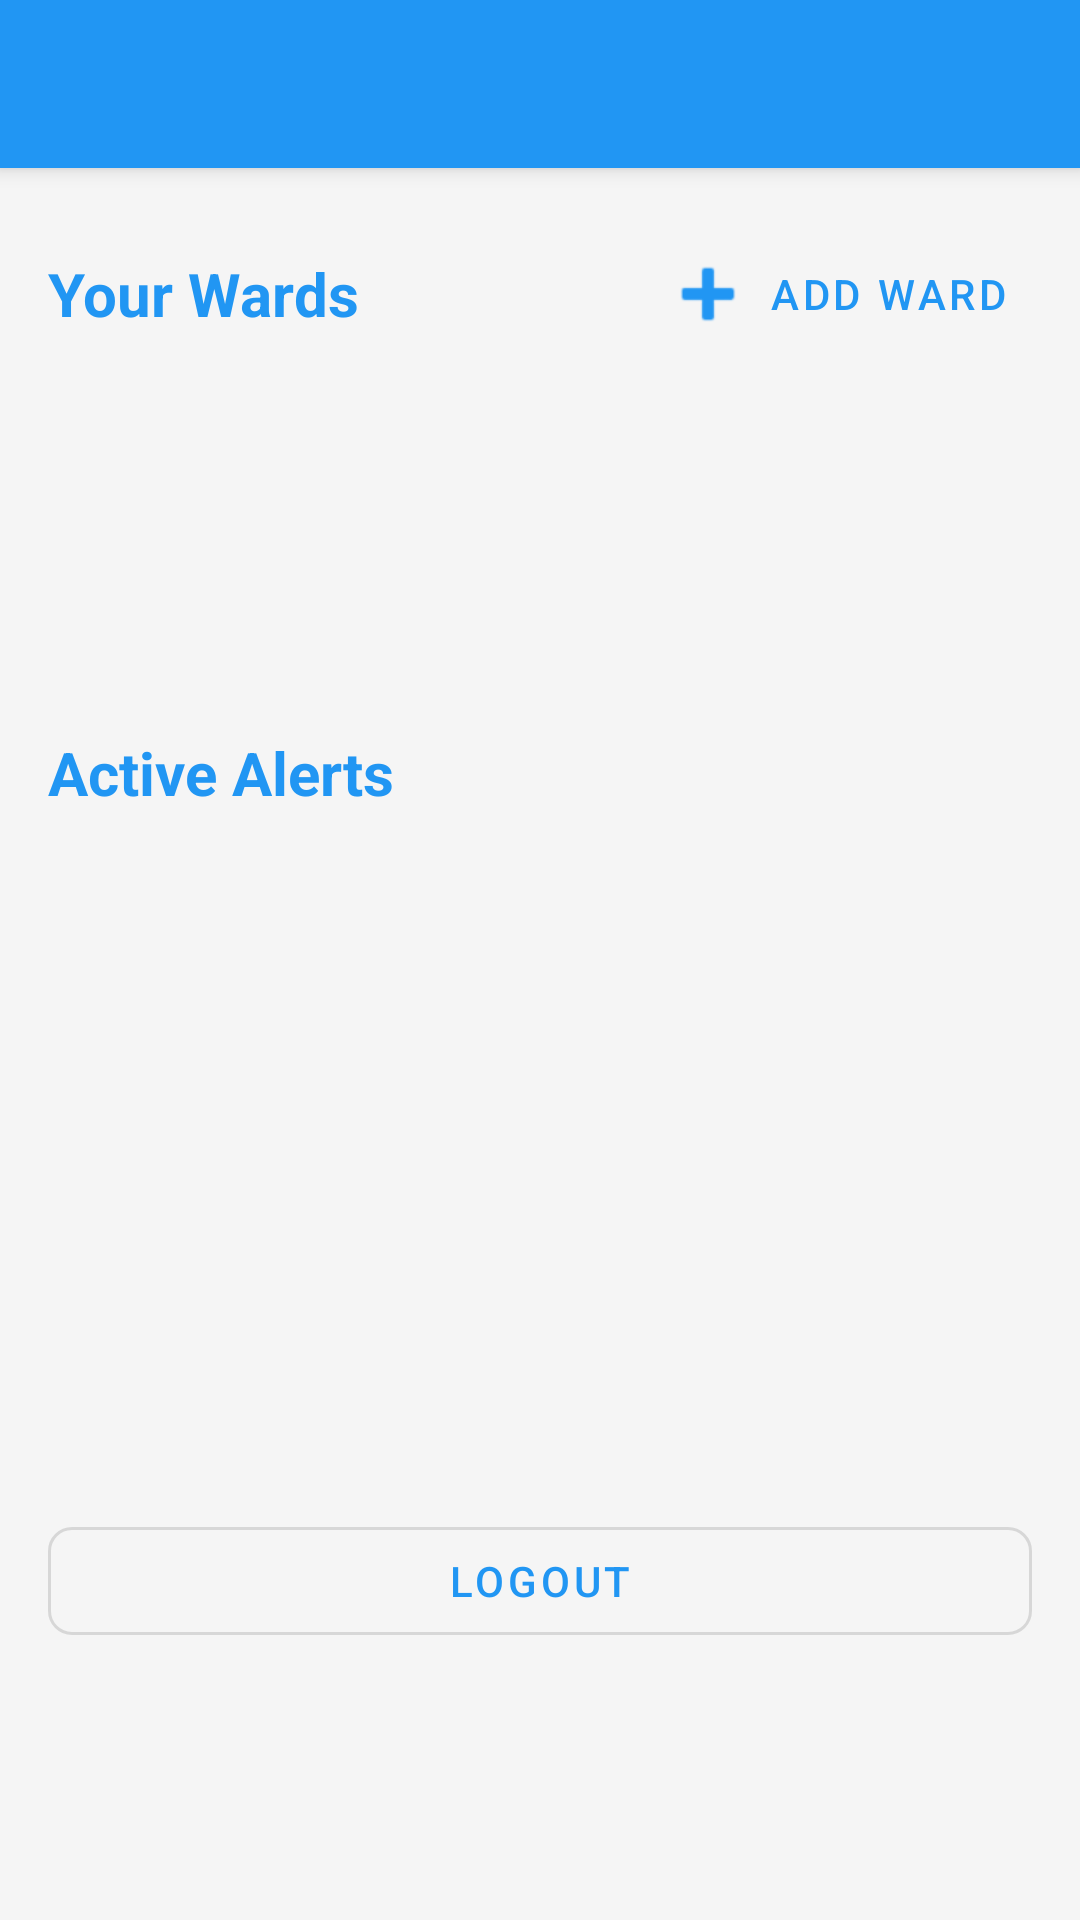

Layout XML and referenced resources for this Android screen:
<!-- AndroidManifest.xml: application theme Theme.ZoneZap -->
<!-- res/layout/activity_guardian.xml -->
<?xml version="1.0" encoding="utf-8"?>
<androidx.coordinatorlayout.widget.CoordinatorLayout xmlns:android="http://schemas.android.com/apk/res/android"
    xmlns:app="http://schemas.android.com/apk/res-auto"
    xmlns:tools="http://schemas.android.com/tools"
    android:layout_width="match_parent"
    android:layout_height="match_parent"
    android:background="@color/background_gray"
    tools:context=".ui.guardian.GuardianActivity">

    <com.google.android.material.appbar.AppBarLayout
        android:layout_width="match_parent"
        android:layout_height="wrap_content"
        android:theme="@style/Theme.ZoneZap">

        <androidx.appcompat.widget.Toolbar
            android:id="@+id/toolbar"
            android:layout_width="match_parent"
            android:layout_height="?attr/actionBarSize"
            android:background="?attr/colorPrimary"
            app:popupTheme="@style/ThemeOverlay.AppCompat.Light" />
    </com.google.android.material.appbar.AppBarLayout>

    <androidx.core.widget.NestedScrollView
        android:layout_width="match_parent"
        android:layout_height="match_parent"
        app:layout_behavior="@string/appbar_scrolling_view_behavior"
        android:fillViewport="true">

        <LinearLayout
            android:layout_width="match_parent"
            android:layout_height="wrap_content"
            android:orientation="vertical"
            android:padding="16dp">

            
            <LinearLayout
                android:layout_width="match_parent"
                android:layout_height="wrap_content"
                android:orientation="horizontal"
                android:gravity="center_vertical"
                android:layout_marginBottom="8dp">

                <TextView
                    android:layout_width="0dp"
                    android:layout_height="wrap_content"
                    android:layout_weight="1"
                    android:text="Your Wards"
                    android:textSize="20sp"
                    android:textStyle="bold"
                    android:textColor="@color/primary_blue" />

                <com.google.android.material.button.MaterialButton
                    android:id="@+id/addWardButton"
                    android:layout_width="wrap_content"
                    android:layout_height="wrap_content"
                    android:text="Add Ward"
                    style="@style/Widget.MaterialComponents.Button.TextButton"
                    app:icon="@android:drawable/ic_input_add" />
            </LinearLayout>

            <androidx.recyclerview.widget.RecyclerView
                android:id="@+id/wardsRecyclerView"
                android:layout_width="match_parent"
                android:layout_height="wrap_content"
                android:minHeight="80dp"
                android:layout_marginBottom="16dp"
                tools:listitem="@android:layout/simple_list_item_1" />

            <TextView
                android:id="@+id/noWardsText"
                android:layout_width="match_parent"
                android:layout_height="wrap_content"
                android:text="No wards assigned"
                android:textColor="#666666"
                android:gravity="center"
                android:padding="16dp"
                android:visibility="gone" />

            
            <TextView
                android:layout_width="wrap_content"
                android:layout_height="wrap_content"
                android:text="Active Alerts"
                android:textSize="20sp"
                android:textStyle="bold"
                android:textColor="@color/primary_blue"
                android:layout_marginTop="16dp"
                android:layout_marginBottom="8dp" />

            <androidx.recyclerview.widget.RecyclerView
                android:id="@+id/alertsRecyclerView"
                android:layout_width="match_parent"
                android:layout_height="wrap_content"
                android:minHeight="200dp"
                tools:listitem="@android:layout/simple_list_item_2" />

            <TextView
                android:id="@+id/noAlertsText"
                android:layout_width="match_parent"
                android:layout_height="wrap_content"
                android:text="No active alerts"
                android:textColor="#666666"
                android:gravity="center"
                android:padding="16dp"
                android:visibility="gone" />

            
            <com.google.android.material.button.MaterialButton
                android:id="@+id/logoutButton"
                android:layout_width="match_parent"
                android:layout_height="wrap_content"
                android:text="Logout"
                android:layout_marginTop="24dp"
                style="@style/Widget.MaterialComponents.Button.OutlinedButton"
                app:cornerRadius="8dp" />

        </LinearLayout>
    </androidx.core.widget.NestedScrollView>

</androidx.coordinatorlayout.widget.CoordinatorLayout>
<!-- resources referenced by this layout -->
<resources>
  <color name="background_gray">#F5F5F5</color>
  <color name="primary_blue">#2196F3</color>
  <style name="Theme.ZoneZap" parent="Theme.MaterialComponents.DayNight.NoActionBar">
          <item name="colorPrimary">@color/primary_blue</item>
          <item name="colorPrimaryVariant">@color/primary_blue</item>
          <item name="colorOnPrimary">@color/white</item>
          <item name="colorSecondary">@color/teal_200</item>
          <item name="colorSecondaryVariant">@color/teal_700</item>
          <item name="colorOnSecondary">@color/black</item>
          <item name="android:statusBarColor">@color/primary_blue</item>
      </style>
  <color name="white">#FFFFFFFF</color>
  <color name="teal_200">#FF03DAC5</color>
  <color name="teal_700">#FF018786</color>
  <color name="black">#FF000000</color>
</resources>
